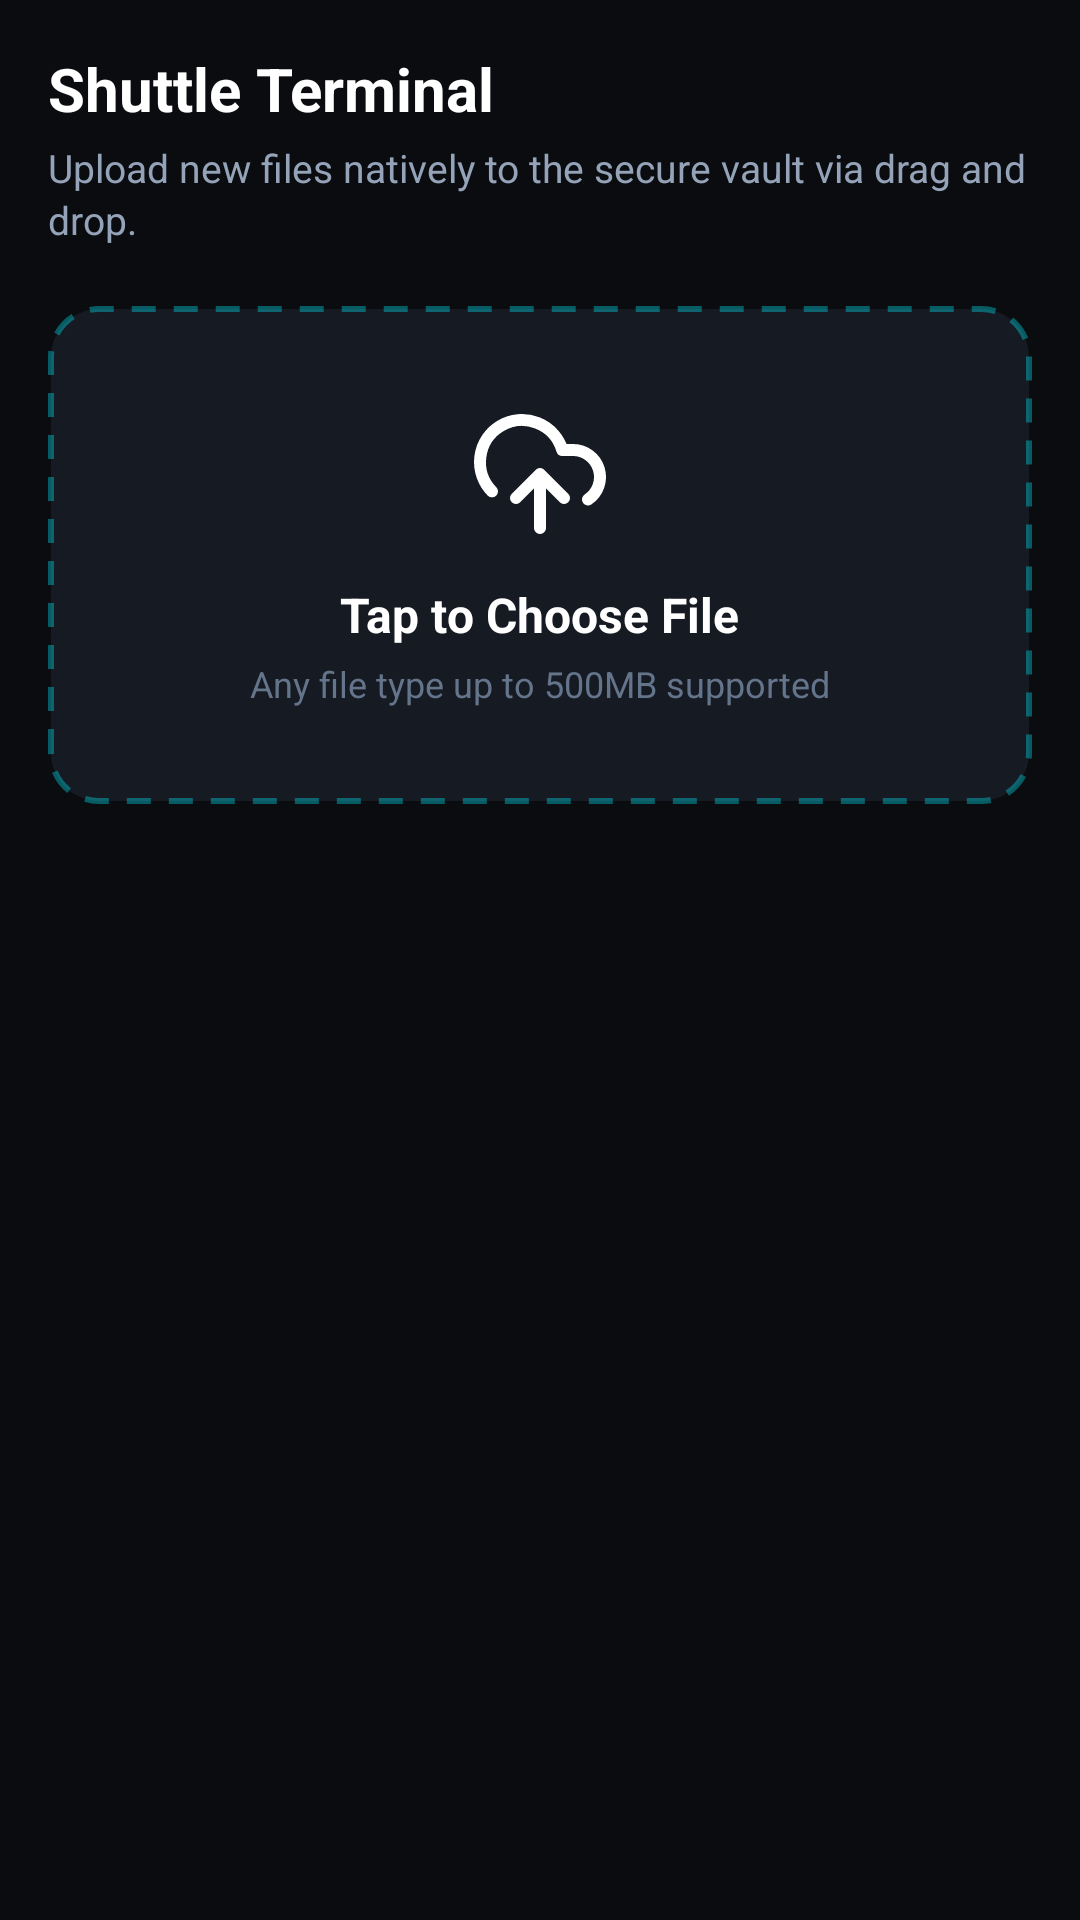

Reconstruct the res/layout file that produces this screen, plus the resources it refers to.
<!-- AndroidManifest.xml: application theme Theme.GhostFileShuttler -->
<!-- res/layout/fragment_upload.xml -->
<?xml version="1.0" encoding="utf-8"?>
<androidx.core.widget.NestedScrollView xmlns:android="http://schemas.android.com/apk/res/android"
    xmlns:app="http://schemas.android.com/apk/res-auto"
    android:layout_width="match_parent"
    android:layout_height="match_parent"
    android:background="@color/ghost_background"
    android:fillViewport="true">

    <LinearLayout
        android:layout_width="match_parent"
        android:layout_height="wrap_content"
        android:orientation="vertical"
        android:padding="16dp"
        android:paddingBottom="96dp">

        
        <TextView
            android:layout_width="match_parent"
            android:layout_height="wrap_content"
            android:text="@string/shuttle_terminal_title"
            android:textColor="@color/ghost_text_primary"
            android:textSize="20sp"
            android:textStyle="bold" />

        
        <TextView
            android:layout_width="match_parent"
            android:layout_height="wrap_content"
            android:layout_marginTop="4dp"
            android:layout_marginBottom="20dp"
            android:lineSpacingExtra="2dp"
            android:text="@string/shuttle_terminal_subtitle"
            android:textColor="@color/ghost_text_secondary"
            android:textSize="13sp" />

        
        <LinearLayout
            android:id="@+id/layoutDropzone"
            android:layout_width="match_parent"
            android:layout_height="wrap_content"
            android:background="@drawable/bg_dropzone"
            android:clickable="true"
            android:focusable="true"
            android:foreground="?attr/selectableItemBackground"
            android:gravity="center"
            android:orientation="vertical"
            android:padding="32dp">

            <ImageView
                android:layout_width="48dp"
                android:layout_height="48dp"
                android:contentDescription="@string/dropzone_title"
                android:src="@drawable/ic_upload_cloud"
                app:tint="@color/ghost_text_primary" />

            <TextView
                android:id="@+id/tvDropzoneTitle"
                android:layout_width="wrap_content"
                android:layout_height="wrap_content"
                android:layout_marginTop="12dp"
                android:text="@string/dropzone_title"
                android:textColor="@color/ghost_text_primary"
                android:textSize="16sp"
                android:textStyle="bold" />

            <TextView
                android:layout_width="wrap_content"
                android:layout_height="wrap_content"
                android:layout_marginTop="4dp"
                android:text="@string/dropzone_subtitle"
                android:textColor="@color/ghost_text_muted"
                android:textSize="12sp" />
        </LinearLayout>

        
        <androidx.cardview.widget.CardView
            android:id="@+id/cardSelectedFile"
            android:layout_width="match_parent"
            android:layout_height="wrap_content"
            android:layout_marginTop="16dp"
            android:visibility="gone"
            app:cardBackgroundColor="@color/ghost_surface"
            app:cardCornerRadius="12dp"
            app:cardElevation="4dp">

            <LinearLayout
                android:layout_width="match_parent"
                android:layout_height="wrap_content"
                android:orientation="vertical"
                android:padding="16dp">

                <LinearLayout
                    android:layout_width="match_parent"
                    android:layout_height="wrap_content"
                    android:gravity="center_vertical"
                    android:orientation="horizontal">

                    <ImageView
                        android:layout_width="32dp"
                        android:layout_height="32dp"
                        android:contentDescription="File"
                        android:src="@drawable/ic_file"
                        app:tint="@color/ghost_text_primary" />

                    <LinearLayout
                        android:layout_width="0dp"
                        android:layout_height="wrap_content"
                        android:layout_marginHorizontal="12dp"
                        android:layout_weight="1"
                        android:orientation="vertical">

                        <TextView
                            android:id="@+id/tvSelectedFileName"
                            android:layout_width="match_parent"
                            android:layout_height="wrap_content"
                            android:ellipsize="middle"
                            android:singleLine="true"
                            android:textColor="@color/ghost_text_primary"
                            android:textSize="14sp"
                            android:textStyle="bold" />

                        <TextView
                            android:id="@+id/tvSelectedFileSize"
                            android:layout_width="wrap_content"
                            android:layout_height="wrap_content"
                            android:layout_marginTop="2dp"
                            android:textColor="@color/ghost_text_secondary"
                            android:textSize="12sp" />
                    </LinearLayout>

                    <ImageButton
                        android:id="@+id/btnRemoveSelectedFile"
                        android:layout_width="36dp"
                        android:layout_height="36dp"
                        android:background="?attr/selectableItemBackgroundBorderless"
                        android:contentDescription="Remove"
                        android:src="@drawable/ic_trash"
                        app:tint="@color/ghost_danger" />
                </LinearLayout>

                
                <ProgressBar
                    android:id="@+id/progressUpload"
                    style="?android:attr/progressBarStyleHorizontal"
                    android:layout_width="match_parent"
                    android:layout_height="6dp"
                    android:layout_marginTop="12dp"
                    android:indeterminateTint="@color/ghost_text_primary"
                    android:progressTint="@color/ghost_text_primary"
                    android:visibility="gone" />

                
                <Button
                    android:id="@+id/btnShuttleUpload"
                    android:layout_width="match_parent"
                    android:layout_height="48dp"
                    android:layout_marginTop="16dp"
                    android:background="@drawable/bg_white_button"
                    android:letterSpacing="0.04"
                    android:text="@string/shuttle_to_vault"
                    android:textAllCaps="false"
                    android:textColor="@color/ghost_background"
                    android:textSize="14sp"
                    android:textStyle="bold"
                    app:backgroundTint="@color/ghost_text_primary" />

            </LinearLayout>
        </androidx.cardview.widget.CardView>

    </LinearLayout>
</androidx.core.widget.NestedScrollView>
<!-- resources referenced by this layout -->
<resources>
  <color name="ghost_background">#0A0C10</color>
  <color name="ghost_danger">#FF5555</color>
  <color name="ghost_surface">#161A22</color>
  <color name="ghost_text_muted">#64748B</color>
  <color name="ghost_text_primary">#FFFFFF</color>
  <color name="ghost_text_secondary">#94A3B8</color>
  <!-- drawable bg_dropzone (drawable) -->
  <?xml version="1.0" encoding="utf-8"?>
  <shape xmlns:android="http://schemas.android.com/apk/res/android"
      android:shape="rectangle">
      <solid android:color="@color/ghost_surface" />
      <corners android:radius="16dp" />
      <stroke
          android:width="2dp"
          android:color="@color/ghost_border_active"
          android:dashWidth="8dp"
          android:dashGap="6dp" />
  </shape>
  <!-- drawable bg_white_button (drawable) -->
  <?xml version="1.0" encoding="utf-8"?>
  <ripple xmlns:android="http://schemas.android.com/apk/res/android"
      android:color="@color/ghost_surface">
      <item>
          <shape android:shape="rectangle">
              <solid android:color="@color/ghost_text_primary" />
              <corners android:radius="12dp" />
          </shape>
      </item>
  </ripple>
  <!-- drawable ic_file (drawable) -->
  <vector xmlns:android="http://schemas.android.com/apk/res/android"
      android:width="24dp"
      android:height="24dp"
      android:viewportWidth="24"
      android:viewportHeight="24">
    <path
        android:pathData="M13,2H6a2,2 0,0 0,-2 2v16a2,2 0,0 0,2 2h12a2,2 0,0 0,2 -2V9zM13,2v7h7"
        android:strokeWidth="2"
        android:strokeColor="#FFFFFFFF"
        android:strokeLineCap="round"
        android:strokeLineJoin="round"/>
  </vector>
  <!-- drawable ic_trash (drawable) -->
  <vector xmlns:android="http://schemas.android.com/apk/res/android"
      android:width="24dp"
      android:height="24dp"
      android:viewportWidth="24"
      android:viewportHeight="24">
    <path
        android:pathData="M3,6h18M19,6v14a2,2 0,0 1,-2 2H7a2,2 0,0 1,-2 -2V6m3,0V4a2,2 0,0 1,2 -2h4a2,2 0,0 1,2 2v2M10,11v6M14,11v6"
        android:strokeWidth="2"
        android:strokeColor="#FFFFFFFF"
        android:strokeLineCap="round"
        android:strokeLineJoin="round"/>
  </vector>
  <!-- drawable ic_upload_cloud (drawable) -->
  <vector xmlns:android="http://schemas.android.com/apk/res/android"
      android:width="24dp"
      android:height="24dp"
      android:viewportWidth="24"
      android:viewportHeight="24">
    <path
        android:pathData="M4,14.899A7,7 0,1 1,15.71 8h1.79a4.5,4.5 0,0 1,2.5 8.242M12,12v9M16,16l-4,-4 -4,4"
        android:strokeWidth="2"
        android:strokeColor="#FFFFFFFF"
        android:strokeLineCap="round"
        android:strokeLineJoin="round"/>
  </vector>
  <string name="dropzone_subtitle">Any file type up to 500MB supported</string>
  <string name="dropzone_title">Tap to Choose File</string>
  <string name="shuttle_terminal_subtitle">Upload new files natively to the secure vault via drag and drop.</string>
  <string name="shuttle_terminal_title">Shuttle Terminal</string>
  <string name="shuttle_to_vault">Shuttle to Vault</string>
  <color name="ghost_border_active">#5900F0FF</color>
  <color name="ghost_accent">#00F0FF</color>
</resources>
